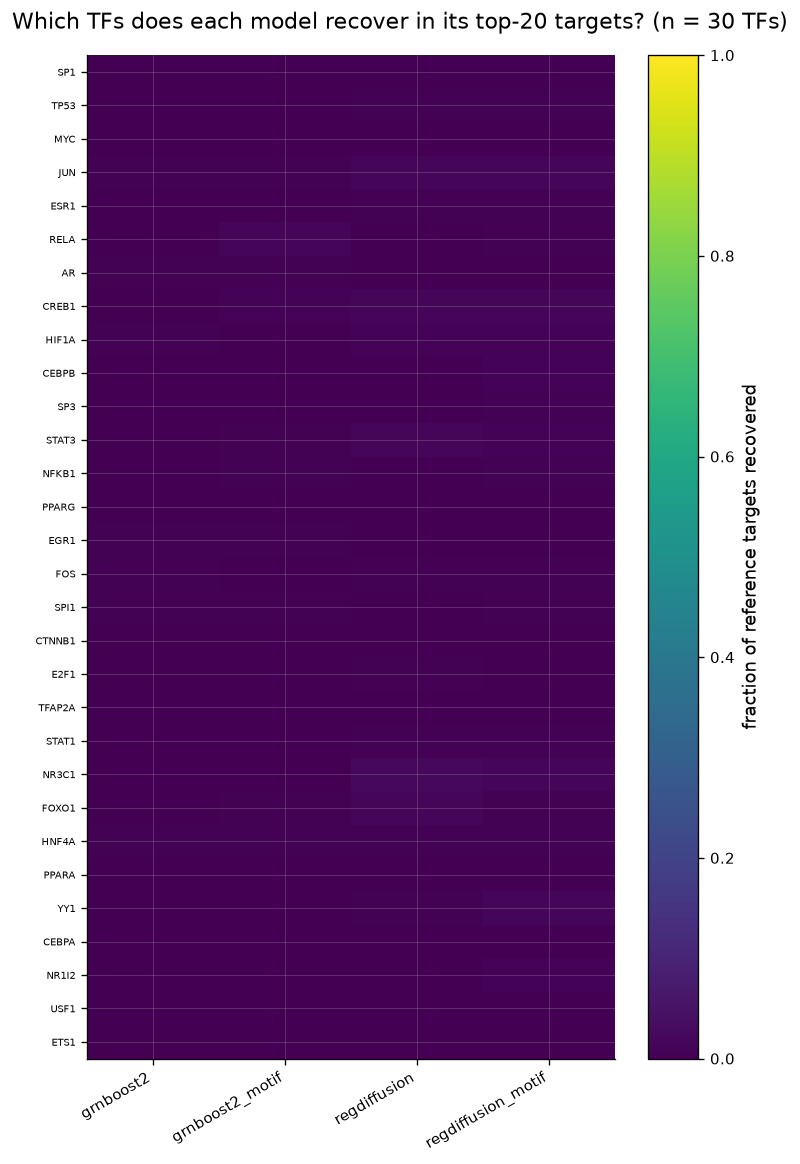

Data behind this chart, as committed beside it:
tf	model	hits	n_ref
SP1	grnboost2	2	646
TP53	grnboost2	1	483
MYC	grnboost2	0	440
JUN	grnboost2	2	327
ESR1	grnboost2	1	312
RELA	grnboost2	1	276
AR	grnboost2	1	253
CREB1	grnboost2	0	230
HIF1A	grnboost2	1	229
CEBPB	grnboost2	0	222
SP3	grnboost2	0	217
STAT3	grnboost2	0	214
NFKB1	grnboost2	0	212
PPARG	grnboost2	0	183
EGR1	grnboost2	1	178
FOS	grnboost2	1	169
SPI1	grnboost2	1	168
CTNNB1	grnboost2	0	168
E2F1	grnboost2	0	156
TFAP2A	grnboost2	0	156
STAT1	grnboost2	0	150
NR3C1	grnboost2	0	145
FOXO1	grnboost2	0	139
HNF4A	grnboost2	1	139
PPARA	grnboost2	0	133
YY1	grnboost2	0	132
CEBPA	grnboost2	0	116
NR1I2	grnboost2	0	114
USF1	grnboost2	0	112
ETS1	grnboost2	0	106
SP1	grnboost2_motif	1	646
TP53	grnboost2_motif	1	483
MYC	grnboost2_motif	1	440
JUN	grnboost2_motif	2	327
ESR1	grnboost2_motif	1	312
RELA	grnboost2_motif	4	276
AR	grnboost2_motif	1	253
CREB1	grnboost2_motif	2	230
HIF1A	grnboost2_motif	0	229
CEBPB	grnboost2_motif	0	222
SP3	grnboost2_motif	0	217
STAT3	grnboost2_motif	1	214
NFKB1	grnboost2_motif	1	212
PPARG	grnboost2_motif	0	183
EGR1	grnboost2_motif	1	178
FOS	grnboost2_motif	0	169
SPI1	grnboost2_motif	1	168
CTNNB1	grnboost2_motif	0	168
E2F1	grnboost2_motif	0	156
TFAP2A	grnboost2_motif	0	156
STAT1	grnboost2_motif	0	150
NR3C1	grnboost2_motif	0	145
FOXO1	grnboost2_motif	1	139
HNF4A	grnboost2_motif	1	139
PPARA	grnboost2_motif	0	133
YY1	grnboost2_motif	0	132
CEBPA	grnboost2_motif	0	116
NR1I2	grnboost2_motif	0	114
USF1	grnboost2_motif	0	112
ETS1	grnboost2_motif	0	106
... 60 more rows
